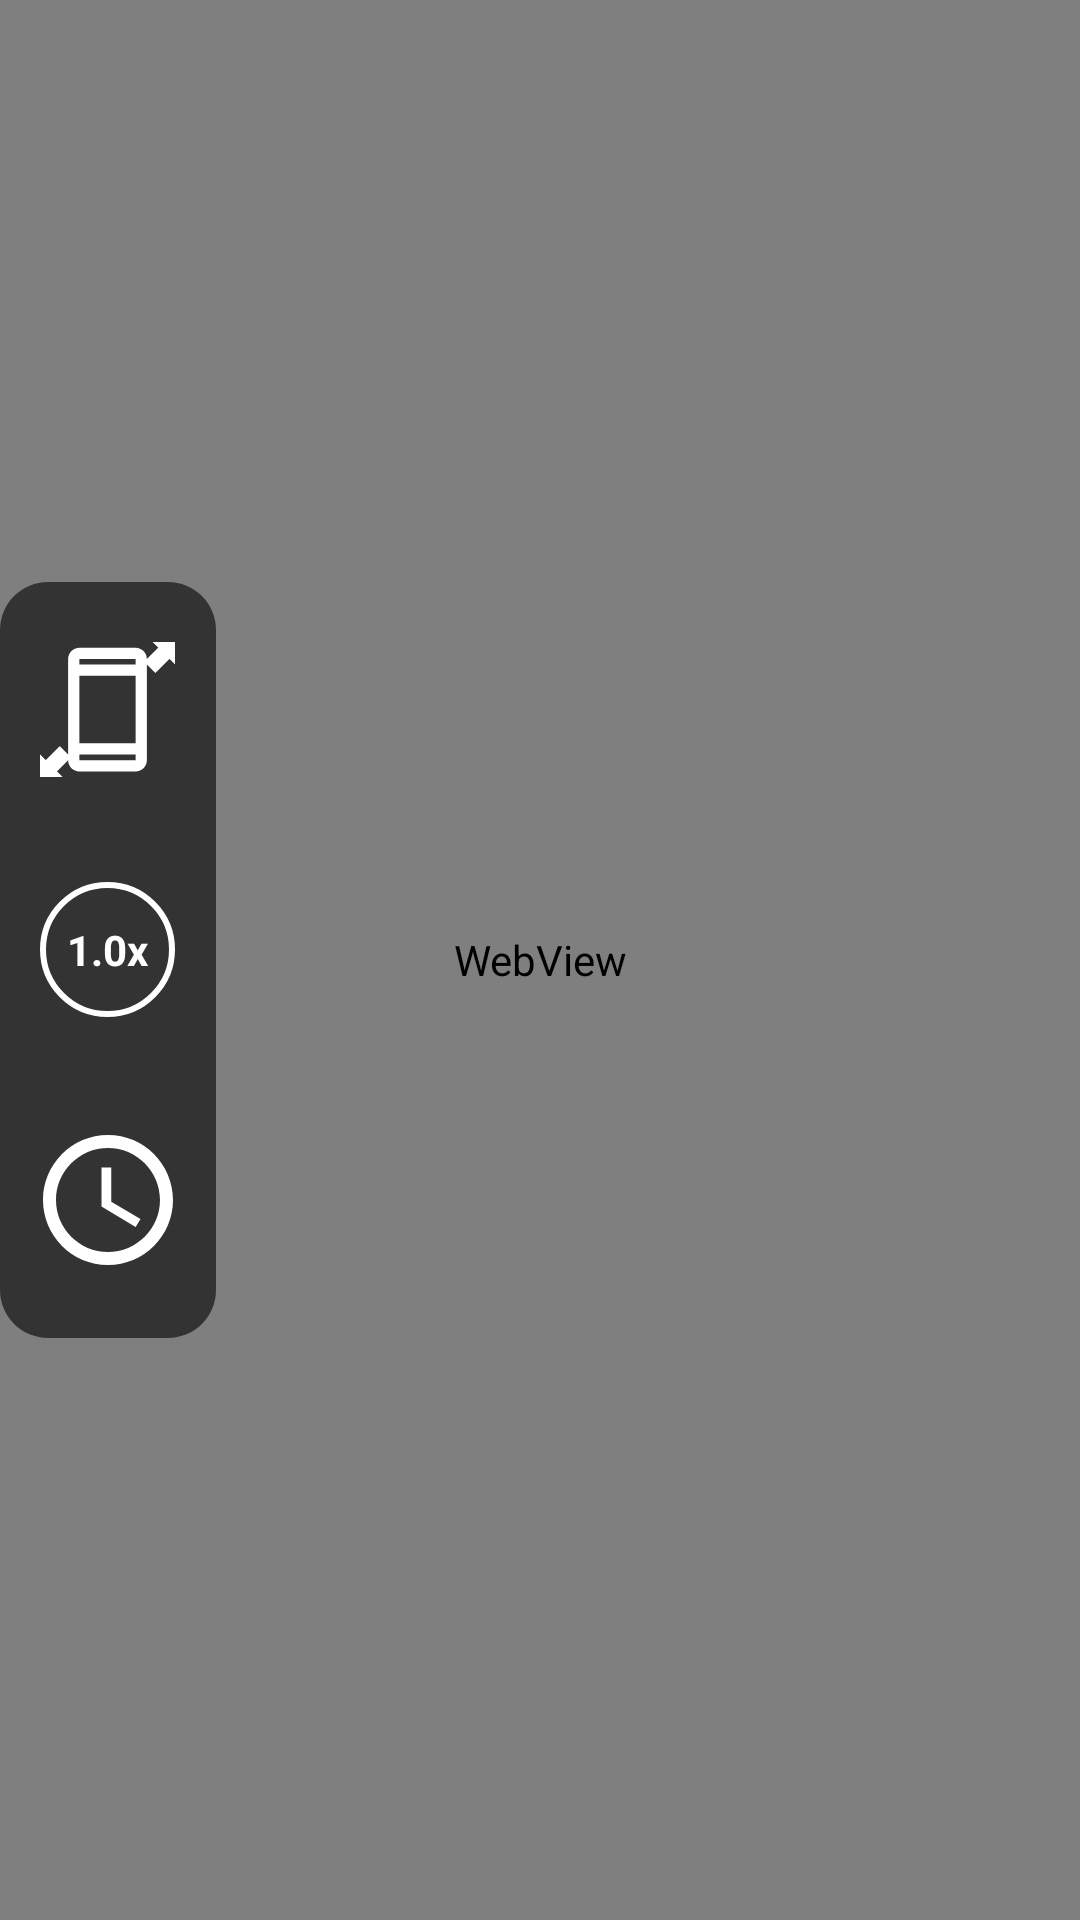

Reconstruct the res/layout file that produces this screen, plus the resources it refers to.
<!-- AndroidManifest.xml: application theme Theme.Xcanplayer_final2 -->
<!-- res/layout/activity_main.xml -->
<?xml version="1.0" encoding="utf-8"?>
<RelativeLayout xmlns:android="http://schemas.android.com/apk/res/android"
    android:layout_width="match_parent"
    android:layout_height="match_parent"
    android:background="#000000">

    <WebView
        android:id="@+id/webView"
        android:layout_width="match_parent"
        android:layout_height="match_parent" />

    <FrameLayout
        android:id="@+id/fullscreen_container"
        android:layout_width="match_parent"
        android:layout_height="match_parent"
        android:visibility="gone" />

    <LinearLayout
        android:layout_width="wrap_content"
        android:layout_height="wrap_content"
        android:orientation="vertical"
        android:layout_centerVertical="true"
        android:layout_alignParentStart="true"
        android:background="@drawable/bg_black_panel"
        android:paddingTop="20dp"
        android:paddingBottom="20dp"
        android:paddingStart="10dp"
        android:paddingEnd="10dp"
        android:gravity="center">

        <ImageButton
            android:id="@+id/btnRotate"
            android:layout_width="45dp"
            android:layout_height="45dp"
            android:background="@android:color/transparent"
            android:src="@drawable/ic_rotate"
            android:padding="0dp"
            android:scaleType="fitCenter"
            android:tint="#FFFFFF"/>

        <TextView
            android:id="@+id/btnSpeed"
            android:layout_width="45dp"
            android:layout_height="45dp"
            android:layout_marginTop="35dp"
            android:background="@drawable/bg_circle_border"
            android:text="1.0x"
            android:textColor="#FFFFFF"
            android:textSize="14sp"
            android:textStyle="bold"
            android:gravity="center"
            android:clickable="true"
            android:focusable="true"/>

        <ImageButton
            android:id="@+id/btnSchedule"
            android:layout_width="52dp"
            android:layout_height="52dp"
            android:layout_marginTop="35dp"
            android:background="@android:color/transparent"
            android:src="@drawable/ic_settings"
            android:padding="0dp"
            android:scaleType="fitCenter"
            android:tint="#FFFFFF"/>

    </LinearLayout>

</RelativeLayout>
<!-- resources referenced by this layout -->
<resources>
  <!-- drawable bg_black_panel (drawable) -->
  <?xml version="1.0" encoding="utf-8"?>
  <shape xmlns:android="http://schemas.android.com/apk/res/android">
      <solid android:color="#99000000"/> <corners android:radius="16dp"/>
  </shape>
  <!-- drawable bg_circle_border (drawable) -->
  <?xml version="1.0" encoding="utf-8"?>
  <shape xmlns:android="http://schemas.android.com/apk/res/android" android:shape="oval">
      <stroke android:width="2dp" android:color="#FFFFFF"/>
      <solid android:color="#00000000"/>
  </shape>
  <!-- drawable ic_rotate (drawable) -->
  <vector xmlns:android="http://schemas.android.com/apk/res/android"
      android:width="48dp" android:height="48dp" android:viewportWidth="24" android:viewportHeight="24">
      <path android:fillColor="#FFFFFF" android:pathData="M17,1.01L7,1c-1.1,0 -2,0.9 -2,2v18c0,1.1 0.9,2 2,2h10c1.1,0 2,-0.9 2,-2V3c0,-1.1 -0.9,-1.99 -2,-1.99zM17,21H7v-1h10v1zM17,18H7V6h10v12zM7,4V3h10v1H7z"/>
      <path android:fillColor="#FFFFFF" android:pathData="M3.5,18.5l-2.5,2.5l-1,-1V24h4l-1,-1l2.5,-2.5L3.5,18.5z"/>
      <path android:fillColor="#FFFFFF" android:pathData="M20.5,5.5l2.5,-2.5l1,1V0h-4l1,1l-2.5,2.5L20.5,5.5z"/>
  </vector>
  <!-- drawable ic_settings (drawable) -->
  <vector xmlns:android="http://schemas.android.com/apk/res/android"
      android:width="24dp" android:height="24dp" android:viewportWidth="24" android:viewportHeight="24">
      <path android:fillColor="#FFFFFF" android:pathData="M12,2C6.48,2 2,6.48 2,12s4.48,10 10,10 10,-4.48 10,-10S17.52,2 12,2zM12,20c-4.41,0 -8,-3.59 -8,-8s3.59,-8 8,-8 8,3.59 8,8 -3.59,8 -8,8zM12.5,7H11v6l5.25,3.15 0.75,-1.23 -4.5,-2.67z"/>
  </vector>
  <style name="Theme.Xcanplayer_final2" parent="Theme.MaterialComponents.DayNight.NoActionBar">
          <item name="android:statusBarColor">@android:color/black</item>
          <item name="android:navigationBarColor">@android:color/black</item>
      </style>
</resources>
